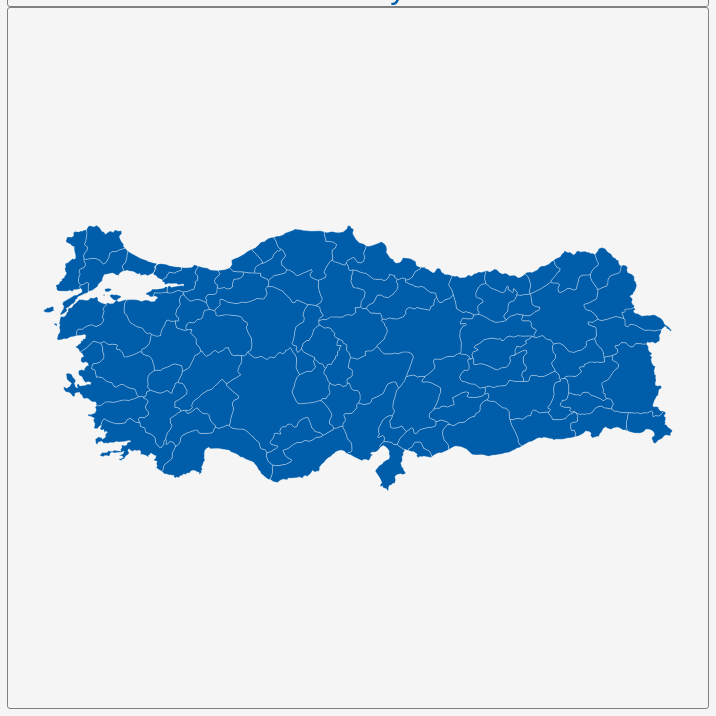
D3 v3 page, settled after 360 driven frames (6 s of simulated time); the page loaded 1 data file(s).


        var dim = 700;
        const center = {
            "lng": 35.2502,
            "lat": 39.0315
        };
        var scale = 2088;

        var title = document.getElementById('title');
        title.style.width = dim;
        title.style.marginLeft = "calc(50% - " + (dim / 2) + "px)";
        var map = document.getElementById('map')
        map.style.width = dim;
        map.style.marginLeft = "calc(50% - " + (dim / 2) + "px)";

        var tooltip = d3
            .select("#map")
            .append("div")
            .attr("class", "tooltip")
            .attr("opacity", 0);
        var width = dim,
            height = dim;

        var svg = d3.select("#map")
            .append("svg")
            .attr("width", width)
            .attr("height", height);

        scale = scale * .9;// to give 5% padding on each side
        var projection = d3.geo.mercator()
            .center([center.lng, center.lat])
            .scale(scale)
            .translate([width / 2, height / 2]);
        var geoPath = d3.geo.path()
            .projection(projection);

        var g = svg.append("g");
        d3.json("geosource.json", function (json) {
            g.selectAll("path")
                .data(json.features)
                .enter()
                .append("path")
                .attr("d", geoPath)
                .attr("class", "polygon")
                .on("mouseover", mouseover)
                .on("mouseout", mouseout)
                .on("mousemove", mousemove);

            svg.call(d3.behavior.zoom().on("zoom", () => {
                g.attr("transform", "translate(" + d3.event.translate.join(",") + ")scale(" + d3.event.scale + ")");
            }));
        });
        function mouseover(d) {
            d3.select(this).attr("class", "hover");
            tooltip.style("opacity", 0.9);
            tooltip.html((d.properties.NAME_1 && "<b>" + d.properties.NAME_1 + "</b><br>" || '') +
                (d.properties.ENGTYPE_1 && d.properties.ENGTYPE_1));
        }
        function mouseout(d) {
            d3.select(this).attr("class", "polygon");
            tooltip.style("opacity", 0);
        }
        function mousemove(d) {
            tooltip.style({
                left: function () {
                    if (d3.event.pageX > 800) {
                        return d3.event.pageX - 180 + "px";
                    } else {
                        return d3.event.pageX + 23 + "px";
                    }
                },
                top: d3.event.pageY - 20 + "px",
            });
        }
    

### data: geosource.json
{
 "type": "FeatureCollection",
 "features": [
  {
   "type": "Feature",
   "geometry": {
    "type": "Polygon",
    "coordinates": "[... 1 items]"
   },
   "properties": {
    "GID_0": "TUR",
    "NAME_0": "Turkey",
    "GID_1": "TUR.1_1",
    "NAME_1": "Adana",
    "VARNAME_1": "Seyhan",
    "NL_NAME_1": "",
    "TYPE_1": "Il",
    "ENGTYPE_1": "Province",
    "CC_1": "",
    "HASC_1": "TR.AA"
   }
  },
  {
   "type": "Feature",
   "geometry": {
    "type": "Polygon",
    "coordinates": "[... 1 items]"
   },
   "properties": {
    "GID_0": "TUR",
    "NAME_0": "Turkey",
    "GID_1": "TUR.2_1",
    "NAME_1": "Adiyaman",
    "VARNAME_1": "Adıyaman",
    "NL_NAME_1": "",
    "TYPE_1": "Il",
    "ENGTYPE_1": "Province",
    "CC_1": "",
    "HASC_1": "TR.AD"
   }
  },
  {
   "type": "Feature",
   "geometry": {
    "type": "Polygon",
    "coordinates": "[... 1 items]"
   },
   "properties": {
    "GID_0": "TUR",
    "NAME_0": "Turkey",
    "GID_1": "TUR.3_1",
    "NAME_1": "Afyon",
    "VARNAME_1": "Afyonkarahisar",
    "NL_NAME_1": "",
    "TYPE_1": "Il",
    "ENGTYPE_1": "Province",
    "CC_1": "",
    "HASC_1": "TR.AF"
   }
  },
  {
   "type": "Feature",
   "geometry": {
    "type": "Polygon",
    "coordinates": "[... 1 items]"
   },
   "properties": {
    "GID_0": "TUR",
    "NAME_0": "Turkey",
    "GID_1": "TUR.4_1",
    "NAME_1": "Agri",
    "VARNAME_1": "Ağri|Karaköse",
    "NL_NAME_1": "",
    "TYPE_1": "Il",
    "ENGTYPE_1": "Province",
    "CC_1": "",
    "HASC_1": "TR.AG"
   }
  },
  {
   "type": "Feature",
   "geometry": {
    "type": "Polygon",
    "coordinates": "[... 1 items]"
   },
   "properties": {
    "GID_0": "TUR",
    "NAME_0": "Turkey",
    "GID_1": "TUR.5_1",
    "NAME_1": "Aksaray",
    "VARNAME_1": "",
    "NL_NAME_1": "",
    "TYPE_1": "Il",
    "ENGTYPE_1": "Province",
    "CC_1": "",
    "HASC_1": "TR.AK"
   }
  },
  {
   "type": "Feature",
   "geometry": {
    "type": "Polygon",
    "coordinates": "[... 1 items]"
   },
   "properties": {
    "GID_0": "TUR",
    "NAME_0": "Turkey",
    "GID_1": "TUR.6_1",
    "NAME_1": "Amasya",
    "VARNAME_1": "",
    "NL_NAME_1": "",
    "TYPE_1": "Il",
    "ENGTYPE_1": "Province",
    "CC_1": "",
    "HASC_1": "TR.AM"
   }
  },
  {
   "type": "Feature",
   "geometry": {
    "type": "Polygon",
    "coordinates": "[... 1 items]"
   },
   "properties": {
    "GID_0": "TUR",
    "NAME_0": "Turkey",
    "GID_1": "TUR.7_1",
    "NAME_1": "Ankara",
    "VARNAME_1": "Ancara|Angora",
    "NL_NAME_1": "",
    "TYPE_1": "Il",
    "ENGTYPE_1": "Province",
    "CC_1": "",
    "HASC_1": "TR.AN"
   }
  },
  {
   "type": "Feature",
   "geometry": {
    "type": "Polygon",
    "coordinates": "[... 1 items]"
   },
   "properties": {
    "GID_0": "TUR",
    "NAME_0": "Turkey",
    "GID_1": "TUR.8_1",
    "NAME_1": "Antalya",
    "VARNAME_1": "Adalia|Anatolia",
    "NL_NAME_1": "",
    "TYPE_1": "Il",
    "ENGTYPE_1": "Province",
    "CC_1": "",
    "HASC_1": "TR.AL"
   }
  },
  "... 73 more items"
 ]
}